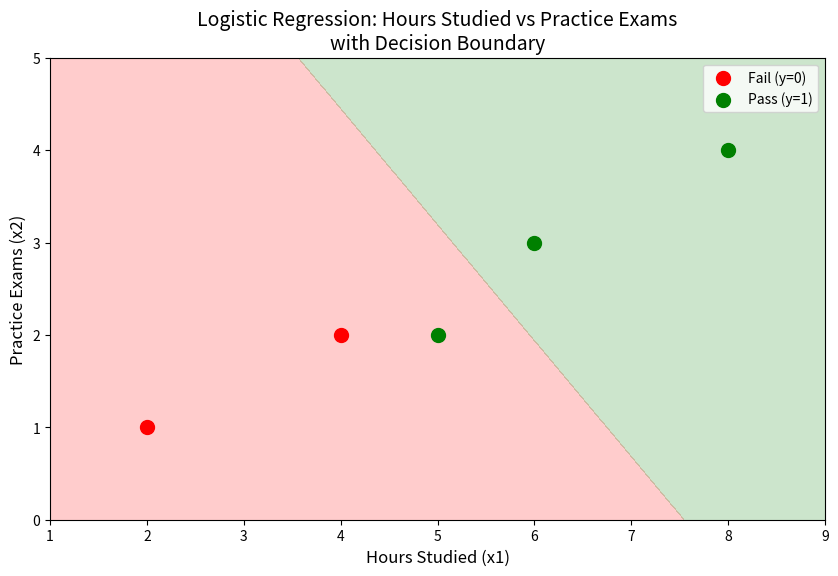

Write the Python code that produced this figure.
import numpy as np
import pandas as pd
import matplotlib.pyplot as plt
from scipy.special import expit  # Sigmoid function

# Step 1: Input data for hours studied (x1), practice exams (x2), and pass/fail outcomes (y)
data = {'Hours Studied (x1)': [2, 4, 5, 6, 8],
        'Practice Exams (x2)': [1, 2, 2, 3, 4],
        'Pass (y)': [0, 0, 1, 1, 1]}
df_logistic = pd.DataFrame(data)

# Step 2: Design matrix X and response vector y
X = np.column_stack((np.ones(df_logistic.shape[0]), df_logistic['Hours Studied (x1)'], df_logistic['Practice Exams (x2)']))
y = df_logistic['Pass (y)'].values

# Step 3: Initialize coefficients (beta_0, beta_1, beta_2)
beta_hat = np.array([-9.28, 1.23, 0.98])  # Pre-computed coefficients from your example

# Logistic function for predicted probabilities
def logistic_function(X, beta):
    return expit(np.dot(X, beta))

# Step 4: Generate the decision boundary
# Create a mesh grid for plotting the decision boundary
x1_range = np.linspace(df_logistic['Hours Studied (x1)'].min() - 1, df_logistic['Hours Studied (x1)'].max() + 1, 200)
x2_range = np.linspace(df_logistic['Practice Exams (x2)'].min() - 1, df_logistic['Practice Exams (x2)'].max() + 1, 200)
X1, X2 = np.meshgrid(x1_range, x2_range)

# Compute the logistic regression predictions on the mesh grid
Z = logistic_function(np.column_stack((np.ones(X1.ravel().shape[0]), X1.ravel(), X2.ravel())), beta_hat)
Z = Z.reshape(X1.shape)

# Plotting the decision boundary
plt.figure(figsize=(10, 6))
# Contour plot for the decision boundary (probability = 0.5 line)
plt.contourf(X1, X2, Z, levels=[0, 0.5, 1], alpha=0.2, colors=['red', 'green'])

# Step 5: Plotting the dataset
# Students who failed
plt.scatter(df_logistic[df_logistic['Pass (y)'] == 0]['Hours Studied (x1)'],
            df_logistic[df_logistic['Pass (y)'] == 0]['Practice Exams (x2)'], 
            color='red', label='Fail (y=0)', s=100)

# Students who passed
plt.scatter(df_logistic[df_logistic['Pass (y)'] == 1]['Hours Studied (x1)'],
            df_logistic[df_logistic['Pass (y)'] == 1]['Practice Exams (x2)'], 
            color='green', label='Pass (y=1)', s=100)

# Step 6: Add labels, title, and decision boundary
plt.title("Logistic Regression: Hours Studied vs Practice Exams\nwith Decision Boundary", fontsize=14)
plt.xlabel("Hours Studied (x1)", fontsize=12)
plt.ylabel("Practice Exams (x2)", fontsize=12)

# Display legend
plt.legend()

# Show the plot
plt.show()
